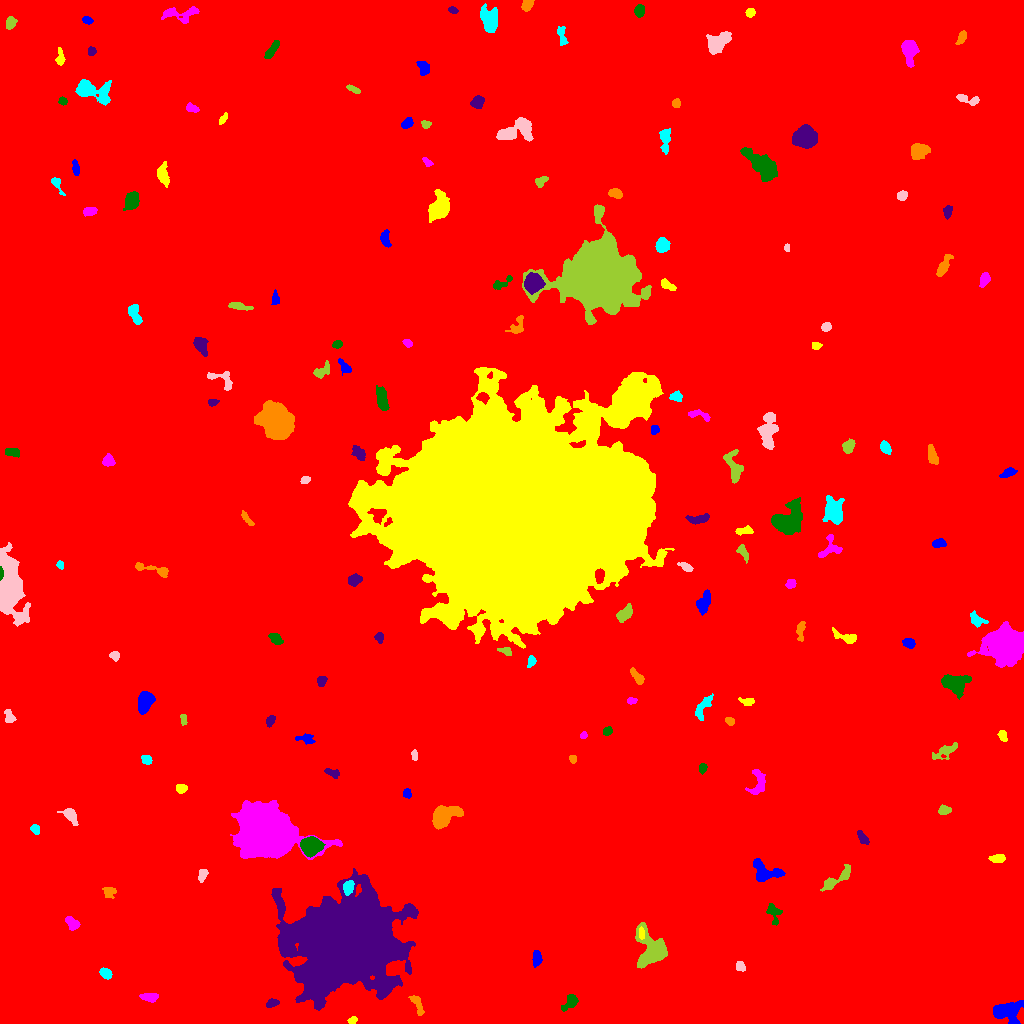

Source data for this figure (header and first rows):
ID, X, Y, A, B, theta, total_flux, mu_max, mu_median, mu_mean, R_fwhm, R_e, R10, R90, x_start, x_end, y_start, y_end, area, greylevel
0, 523.2, 519.4, 302.4, 298.4, 1.511, 2432572, 17.0, 2.0, 2.575, 92.87, 236.4, 88.59, 396.4, 0, 1023, 0, 1023, 944713, 2.575
1, 1007, 12.23, 7.473, 5.151, 0.09115, 2361, 12.0, 5.0, 5.023, 8.038, 6.77, 2.706, 10.4, 993, 1023, 0, 23, 470, 13.02
2, 352, 3.062, 2.103, 1.732, 0.4683, 177.0, 6.0, 3.0, 2.766, 3.338, 2.459, 0.9772, 3.742, 347, 357, 0, 7, 64, 13.77
3, 150, 26.26, 4.295, 1.867, -0.03209, 530.0, 9.0, 3.0, 3.655, 3.949, 3.478, 1.382, 5.614, 139, 158, 21, 30, 145, 11.66
4, 570.7, 21.49, 4.831, 2.544, 0.8184, 579.0, 8.0, 3.0, 3.29, 4.754, 3.868, 1.493, 6.333, 561, 578, 12, 29, 176, 11.29
5, 272.1, 20.44, 2.974, 1.915, 0.2873, 267.0, 6.0, 2.0, 2.724, 3.785, 2.985, 1.128, 4.82, 266, 279, 16, 25, 98, 10.72
6, 417.3, 18.91, 6.064, 2.072, -1.149, 526.0, 6.0, 3.0, 3.35, 5.836, 4.146, 1.596, 6.257, 408, 424, 8, 28, 157, 12.35
7, 105.4, 50.13, 3.057, 2.024, -0.5622, 361.0, 6.0, 3.0, 3.034, 4.549, 3.192, 1.382, 5.015, 99, 112, 44, 56, 119, 13.03
8, 740.1, 57.25, 2.569, 2.219, -0.7673, 297.0, 6.0, 3.0, 3.3, 4.478, 3.09, 1.262, 4.652, 736, 745, 52, 62, 90, 11.3
9, 651.7, 73.43, 9.427, 7.171, -1.221, 4078, 15.0, 5.0, 5.563, 7.736, 7.674, 2.985, 12.64, 635, 667, 55, 101, 733, 13.56
10, 931.6, 65.02, 2.351, 1.506, -1.099, 129.0, 5.0, 2.0, 1.743, 2.585, 2.326, 0.7979, 3.827, 927, 935, 60, 72, 74, 10.74
11, 537, 65.45, 3.353, 2.005, 1.533, 442.0, 9.0, 3.0, 3.25, 3.613, 3.29, 1.262, 5.262, 532, 542, 56, 73, 136, 13.25
12, 641.3, 90.17, 2.698, 1.366, -1.495, 184.0, 6.0, 2.0, 2.667, 3.241, 2.459, 0.9772, 3.868, 639, 644, 84, 97, 69, 18.67
13, 72.68, 99.78, 3.799, 2.46, -0.7511, 546.0, 8.0, 3.0, 3.64, 4.787, 3.742, 1.493, 5.917, 65, 80, 93, 107, 150, 11.64
14, 774.5, 108.8, 6.039, 3.348, -1.381, 260.0, 4.0, 1.0, 1.453, 4.107, 3.989, 1.493, 6.933, 766, 782, 98, 120, 179, 9.453
15, 348.8, 81.28, 21.15, 18.41, 0.2153, 353816, 249.0, 13.0, 32.45, 13.83, 20.84, 6.979, 42.33, 271, 418, 13, 155, 10902, 38.45
16, 109.2, 131.3, 3.183, 2.723, -0.1769, 399.0, 6.0, 3.0, 3.192, 4.951, 3.613, 1.382, 5.726, 102, 116, 125, 136, 125, 10.19
17, 348.3, 135.9, 3.267, 2.232, 1.344, 1100, 19.0, 7.0, 7.857, 4.068, 3.432, 1.382, 5.499, 343, 354, 128, 143, 140, 24.86
18, 202.4, 148.3, 3.396, 1.965, 1.168, 303.0, 5.0, 3.0, 2.858, 4.583, 3.29, 1.382, 4.951, 198, 208, 141, 154, 106, 10.86
19, 836, 143.7, 10.11, 2.695, 0.6266, 1244, 11.0, 4.0, 4.411, 5.262, 5.262, 2.034, 8.234, 820, 850, 132, 159, 282, 12.41
20, 565.7, 137.4, 6.877, 4.032, 0.4898, 1096, 7.0, 3.0, 3.233, 6.257, 5.382, 2.185, 8.759, 549, 578, 120, 149, 339, 11.23
21, 764.3, 151.5, 7.64, 4.894, -0.3597, 1304, 9.0, 3.0, 3.441, 5.754, 5.863, 2.185, 9.322, 753, 785, 142, 165, 379, 12.44
22, 997.6, 165, 3.841, 1.91, 0.0487, 567.0, 9.0, 4.0, 4.536, 4.442, 3.523, 1.382, 5.412, 988, 1005, 161, 169, 125, 12.54
23, 265.6, 192.2, 13.57, 9.994, -0.5085, 105108, 119.0, 21.0, 32.52, 14.58, 13.83, 5.441, 23.52, 230, 342, 164, 223, 3232, 42.52
24, 310.7, 177.6, 4.568, 4.062, 0.1706, 7138, 47.0, 18.0, 19.61, 6.383, 5.47, 2.185, 8.777, 300, 325, 166, 187, 364, 35.61
25, 862.8, 184.9, 3.942, 1.961, -0.9526, 293.0, 6.0, 2.0, 2.483, 4.26, 3.523, 1.262, 5.293, 857, 869, 179, 193, 118, 10.48
26, 442.9, 206.6, 6.492, 4.202, 0.5183, 4797, 32.0, 7.0, 9.911, 6.18, 5.754, 2.257, 9.885, 432, 463, 194, 218, 484, 17.91
27, 34.8, 194.4, 2.527, 2.029, -0.7849, 242.0, 5.0, 3.0, 2.881, 3.909, 2.932, 1.128, 4.478, 30, 39, 189, 199, 84, 10.88
28, 70.49, 207.8, 4.22, 2.367, -0.8714, 664.0, 11.0, 3.0, 3.669, 3.909, 3.785, 1.493, 6.206, 57, 78, 198, 215, 181, 11.67
29, 944.1, 213.1, 2.978, 1.912, 0.04454, 282.0, 6.0, 2.0, 2.587, 3.989, 2.985, 1.128, 4.754, 938, 951, 209, 219, 109, 11.59
30, 15.04, 225.6, 7.169, 2.301, 0.8623, 926.0, 8.0, 3.0, 3.508, 6.457, 5.015, 1.954, 7.838, 4, 27, 216, 238, 264, 11.51
31, 407.1, 229.6, 2.315, 1.757, -1.341, 211.0, 7.0, 3.0, 2.74, 2.821, 2.523, 0.9772, 3.989, 403, 411, 225, 235, 77, 11.74
32, 180.5, 235.1, 2.654, 2.197, 0.04882, 426.0, 9.0, 4.0, 4.347, 3.785, 3.09, 1.262, 4.754, 176, 187, 230, 239, 98, 12.35
33, 757.8, 240.6, 7.617, 3.835, 1.443, 529.0, 4.0, 2.0, 2.027, 7.611, 5.293, 2.034, 8.117, 745, 765, 229, 254, 261, 10.03
34, 702.7, 254.9, 2.015, 1.641, 1.23, 154.0, 6.0, 2.0, 2.0, 3.09, 2.326, 0.7979, 3.613, 699, 707, 249, 260, 77, 11.0
35, 331.8, 250.5, 3.942, 1.516, -0.4639, 137.0, 3.0, 1.0, 1.257, 3.909, 2.985, 1.128, 4.514, 324, 339, 245, 255, 109, 10.26
36, 572.6, 264.7, 1.975, 1.678, -1.206, 181.0, 7.0, 3.0, 3.017, 2.706, 2.326, 0.7979, 3.656, 569, 576, 260, 268, 60, 11.02
37, 146.9, 263.7, 2.475, 2.118, -0.5575, 450.0, 10.0, 5.0, 4.787, 3.909, 2.985, 1.128, 4.583, 141, 152, 259, 268, 94, 12.79
38, 414.2, 268.5, 2.63, 1.357, -1.491, 157.0, 5.0, 2.0, 2.415, 3.038, 2.326, 0.9772, 3.785, 411, 417, 263, 274, 65, 12.42
39, 946.1, 272.7, 7.418, 2.463, 0.4931, 499.0, 6.0, 2.0, 2.208, 5.232, 4.478, 1.693, 7.203, 932, 957, 264, 281, 226, 13.21
40, 983.7, 280.7, 3.392, 1.738, -1.298, 274.0, 6.0, 3.0, 2.854, 4.068, 3.09, 1.262, 4.82, 980, 989, 275, 288, 96, 10.85
41, 305.5, 284.7, 4.909, 2.359, -0.1305, 647.0, 8.0, 5.0, 4.757, 5.836, 4.068, 1.596, 5.944, 295, 315, 279, 290, 136, 10.76
42, 1002, 288, 2.983, 1.906, -1.207, 231.0, 5.0, 3.0, 2.538, 3.868, 3.038, 1.128, 4.583, 997, 1007, 282, 293, 91, 10.54
43, 583.5, 288.3, 1.828, 1.519, 0.7851, 198.0, 10.0, 4.0, 3.96, 2.459, 2.111, 0.7979, 3.385, 580, 587, 285, 292, 50, 11.96
44, 607.4, 292.1, 2.299, 1.787, 0.6626, 148.0, 4.0, 2.0, 1.873, 3.827, 2.646, 0.9772, 4.029, 603, 612, 288, 297, 79, 10.87
45, 270.4, 303, 2.478, 1.669, 1.022, 238.0, 7.0, 3.0, 2.615, 3.141, 2.585, 0.9772, 4.068, 266, 275, 296, 308, 91, 11.62
46, 729.9, 302, 2.103, 1.546, -0.4271, 218.0, 8.0, 3.0, 3.028, 2.985, 2.257, 0.7979, 3.7, 725, 734, 298, 306, 72, 12.03
47, 703.5, 316.7, 7.328, 2.577, 1.051, 484.0, 7.0, 2.0, 2.19, 3.241, 4.478, 1.596, 7.114, 695, 713, 303, 330, 221, 10.19
48, 9.332, 306.6, 3.612, 2.327, -1.252, 289.0, 5.0, 2.0, 2.429, 4.222, 3.478, 1.262, 5.293, 4, 16, 301, 314, 119, 10.43
49, 183.6, 303.9, 2.717, 1.535, -1.414, 194.0, 6.0, 3.0, 2.771, 3.478, 2.523, 0.9772, 4.029, 180, 187, 298, 309, 70, 10.77
50, 398.5, 319.6, 4.056, 2.079, -0.9463, 300.0, 5.0, 2.0, 2.381, 3.989, 3.523, 1.382, 5.47, 392, 404, 311, 326, 126, 10.38
51, 145.3, 322.2, 5.095, 3.256, 1.227, 1321, 14.0, 4.0, 4.374, 4.583, 4.886, 1.784, 8.137, 138, 155, 309, 332, 302, 12.37
52, 748, 321.6, 3.054, 1.695, -0.04762, 247.0, 6.0, 2.0, 2.422, 3.7, 2.646, 1.128, 4.406, 738, 754, 318, 326, 102, 11.42
53, 631.5, 322.6, 2.318, 1.672, -0.0505, 190.0, 5.0, 3.0, 2.923, 3.523, 2.523, 0.9772, 3.868, 627, 637, 319, 326, 65, 10.92
54, 954.6, 340.4, 6.594, 4.29, -0.08783, 2123, 11.0, 4.0, 4.914, 7.291, 6.18, 2.523, 9.821, 941, 971, 324, 349, 432, 12.91
55, 321.3, 342.5, 2.54, 2.199, 1.23, 276.0, 6.0, 3.0, 2.936, 3.989, 3.038, 1.128, 4.754, 317, 327, 337, 347, 94, 10.94
56, 637.2, 346.5, 4.998, 1.903, -0.8844, 412.0, 8.0, 3.0, 2.943, 3.989, 3.613, 1.382, 5.698, 630, 644, 339, 356, 140, 10.94
57, 530.8, 361.6, 2.845, 1.646, 1.252, 215.0, 5.0, 2.0, 2.471, 3.656, 2.764, 1.128, 4.184, 527, 536, 356, 368, 87, 13.47
58, 115.1, 367.7, 2.228, 2.015, -0.3978, 136.0, 5.0, 1.0, 1.6, 2.326, 2.585, 0.7979, 4.222, 109, 119, 362, 372, 85, 10.6
59, 506.6, 371.8, 3.128, 1.832, -0.4385, 243.0, 6.0, 2.0, 2.641, 3.742, 2.821, 1.128, 4.549, 497, 511, 368, 376, 92, 12.64
... 118 more rows
